Run: headless pygame with SDL's dummy video driver; simulated clock (each Clock.tick advances the game by its frame time, no real sleeping); random seed 0; keys injected as events and as key.get_pressed() state; no mouse input.
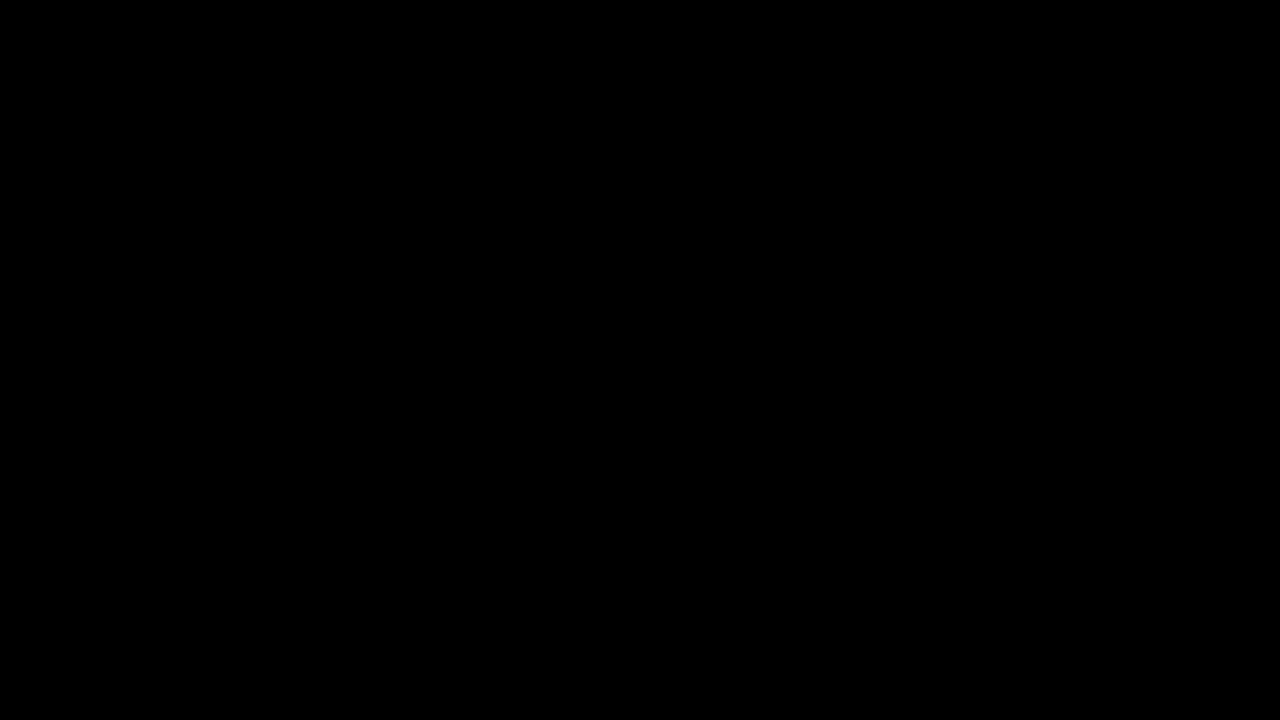
Frame 1 of 4 · flips 1–60 · no input
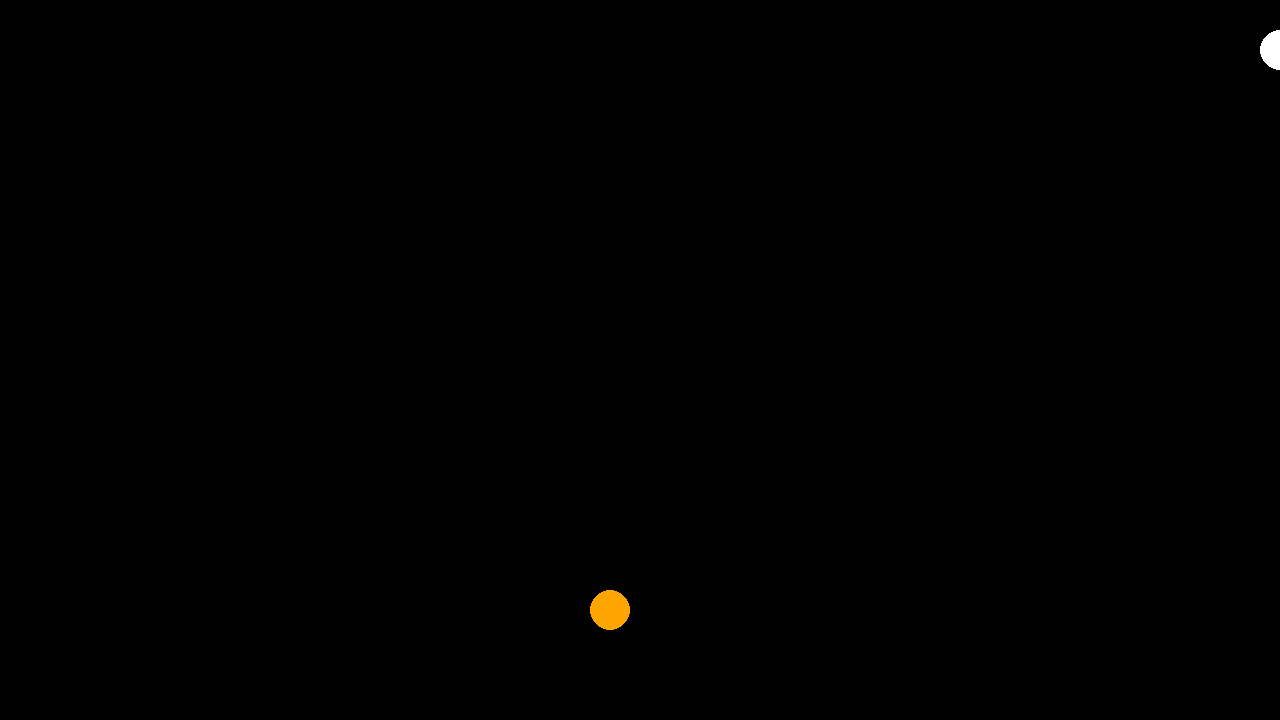
Frame 2 of 4 · flips 61–180 · tapped SPACE, RETURN · held RIGHT (→), D
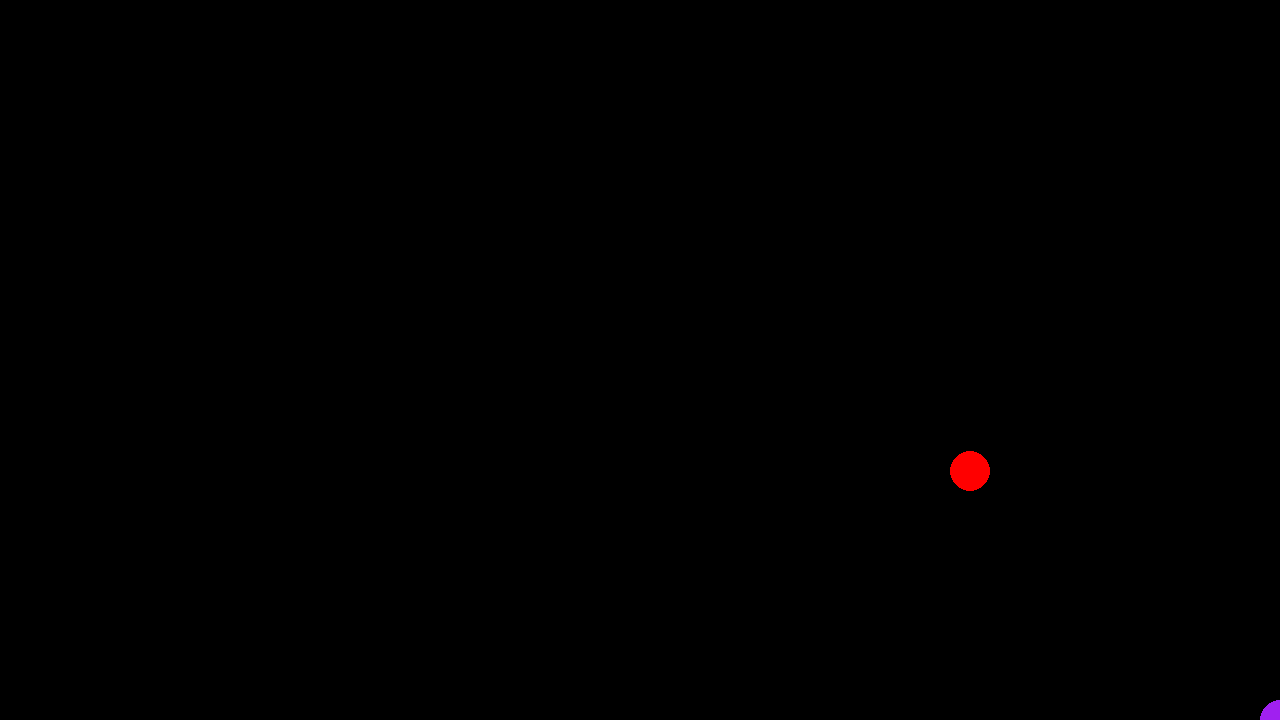
Frame 3 of 4 · flips 181–300 · held DOWN (↓), S
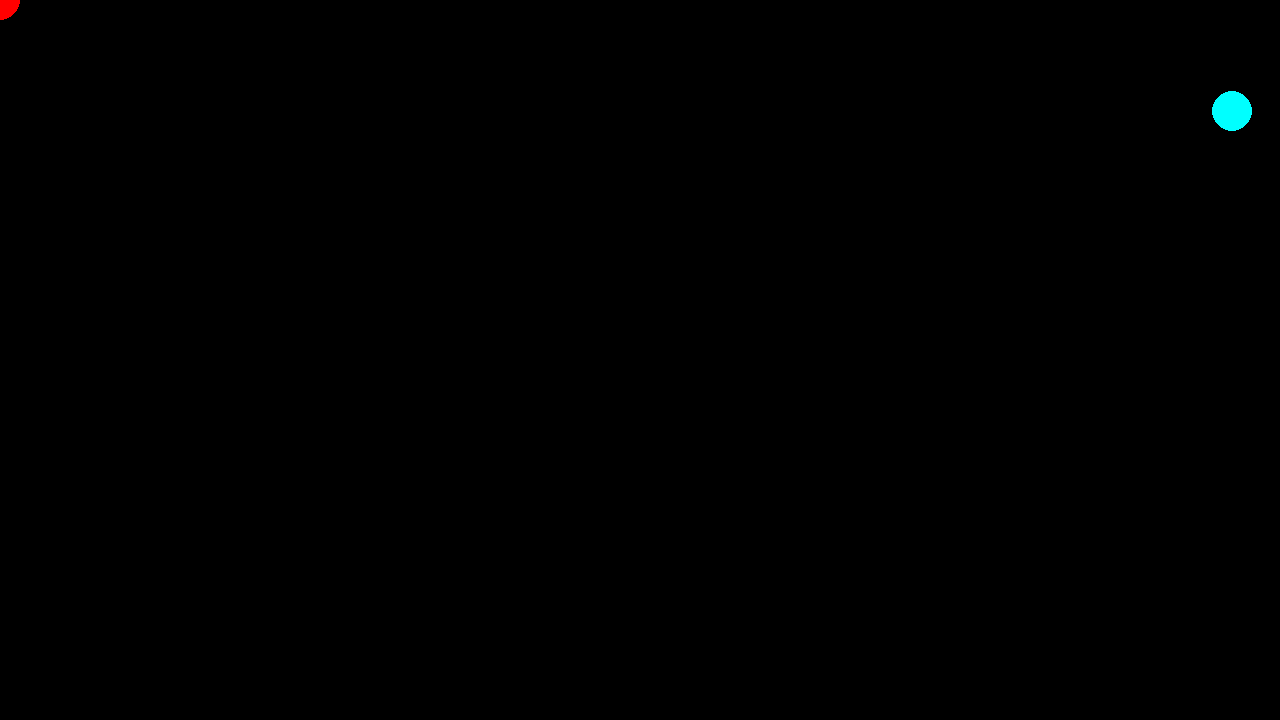
Frame 4 of 4 · flips 301–420 · held LEFT (←), A, UP (↑), W

The pygame program that drew these frames:

import time

import pygame
import random

#config
color_list = ['black', 'red', 'white', 'blue', 'cyan', 'magenta', 'orange', 'purple']
pygame.font.init()
font = pygame.font.SysFont('Arial', 30)

class GameField:
    def __init__(self, x_min, y_min, x_max, y_max):
        self.x_min = x_min
        self.y_min = y_min
        self.x_max = x_max
        self.y_max = y_max

    def clamp(self, x, y):
        return (max(self.x_min, min(self.x_max, x)), max(self.y_min, min(self.y_max, y)),
                self.x_min > x or self.x_max < x, self.y_min > y or self.y_max < y)


class Player:
    def __init__(self, x, y, speed_x=1, speed_y=1):
        self.x = x
        self.y = y
        self.speed_x = speed_x
        self.speed_y = speed_y

    def move(self, left, right, up, down, game_field):
        self.x += self.speed_x * right - self.speed_x * left
        self.y += self.speed_y * down - self.speed_y * up

        self.x, self.y, _, _ = game_field.clamp(self.x, self.y)


class NPC:
    def __init__(self, x, y, speed_x=1, speed_y=1):
        self.x = x
        self.y = y
        self.speed_x = speed_x
        self.speed_y = speed_y

    def move(self, game_field):
        self.x += self.speed_x
        self.y += self.speed_y

        self.x, self.y, x_edge, y_edge = game_field.clamp(self.x, self.y)

        if x_edge:
            self.speed_x = -self.speed_x

        if y_edge:
            self.speed_y = -self.speed_y


class GameEngine:
    def __init__(self, graph_engine, game_field, player, npc, *, fps=60):
        self.graph_engine = graph_engine
        self.game_field = game_field
        self.player = player
        self.npc = npc
        self.fps = fps
        self.clock = pygame.time.Clock()

    def handle_events(self):
        for event in pygame.event.get():
            if event.type == pygame.QUIT:
                self.running = False

    def update_state(self, keys):
        self.npc.move(self.game_field)

        self.player.move(keys[pygame.K_a], keys[pygame.K_d], keys[pygame.K_w], keys[pygame.K_s], self.game_field)

        if ((self.player.x >= self.npc.x - 20 and self.player.x <= self.npc.x + 20)  
            and (self.player.y >= self.npc.y - 20 and self.player.y <= self.npc.y + 20)):
            text_surface = font.render('YOU FUCKING DIED', True, (255, 255, 255))
            self.graph_engine.render_text(640, 360, text_surface)
            self.graph_engine.show_frame()
            time.sleep(3)
            self.running = False


        if keys[pygame.K_q]:
            self.running = False

    def render_state(self):
        self.graph_engine.start_frame()

        self.graph_engine.render_circle(self.player.x, self.player.y, 20, color_list[random.randint(0, 7)])
        self.graph_engine.render_circle(self.npc.x, self.npc.y, 20, color_list[random.randint(0, 7)])

        self.graph_engine.show_frame()

    def run_game(self):
        self.running = True
        while self.running:
            self.handle_events()
            keys = pygame.key.get_pressed()
            self.update_state(keys)
            self.render_state()

            self.clock.tick(self.fps)

        pygame.quit()


class PygameGraphicsEngine:
    def __init__(self, width, height):
        self.width = width
        self.height = height
        self.screen = pygame.display.set_mode((width, height))
        pygame.display.set_caption("Game")

    def start_frame(self):
        self.screen.fill('black')

    def show_frame(self):
        pygame.display.flip()

    def render_circle(self, x, y, radius, color):
        pygame.draw.circle(self.screen, color, (x, y), radius)

    def render_text(self, x, y, text_surface):
        self.screen.blit(text_surface, (x, y))


if __name__ == "__main__":
    pygame.init()

    game_field = GameField(0, 0, 1280, 720)
    player = Player(50, 50, speed_x=15, speed_y=15)
    npc = NPC(70, 70, 3, 3)

    graph_engine = PygameGraphicsEngine(1280, 720)
    game_engine = GameEngine(graph_engine, game_field, player, npc, fps=60)
    game_engine.run_game()
